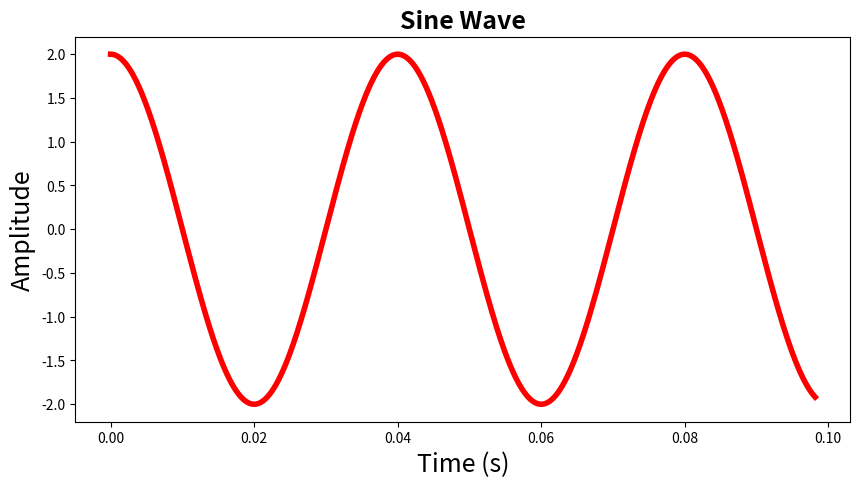

Here is the Python script that generated this plot:
#-----------------------------------------------------------------------------------------#
import numpy as np
import matplotlib.pyplot as plt
#-----------------------------------------------------------------------------------------#

amplitude = 2  # no unit
frequency = 25 # Hz
time = np.linspace(0, np.pi/32, 1000) # second
phase = np.pi/2 # where to start at time

#-----------------------------------------------------------------------------------------#

y = amplitude*np.sin(2*np.pi*frequency*time + phase)

#-----------------------------------------------------------------------------------------#

fig = plt.figure(figsize=(10, 5))
plt.plot(time, y, color='red', linestyle='-', linewidth=4)
plt.xlabel('Time (s)', fontsize=18)
plt.ylabel('Amplitude', fontsize=18)
plt.title('Sine Wave', fontsize=18, fontweight='bold')
# plt.savefig('image_out/' + 'sine' + '.svg', format='svg', bbox_inches='tight', transparent=True, pad_inches=0)
plt.show()

#-----------------------------------------------------------------------------------------#